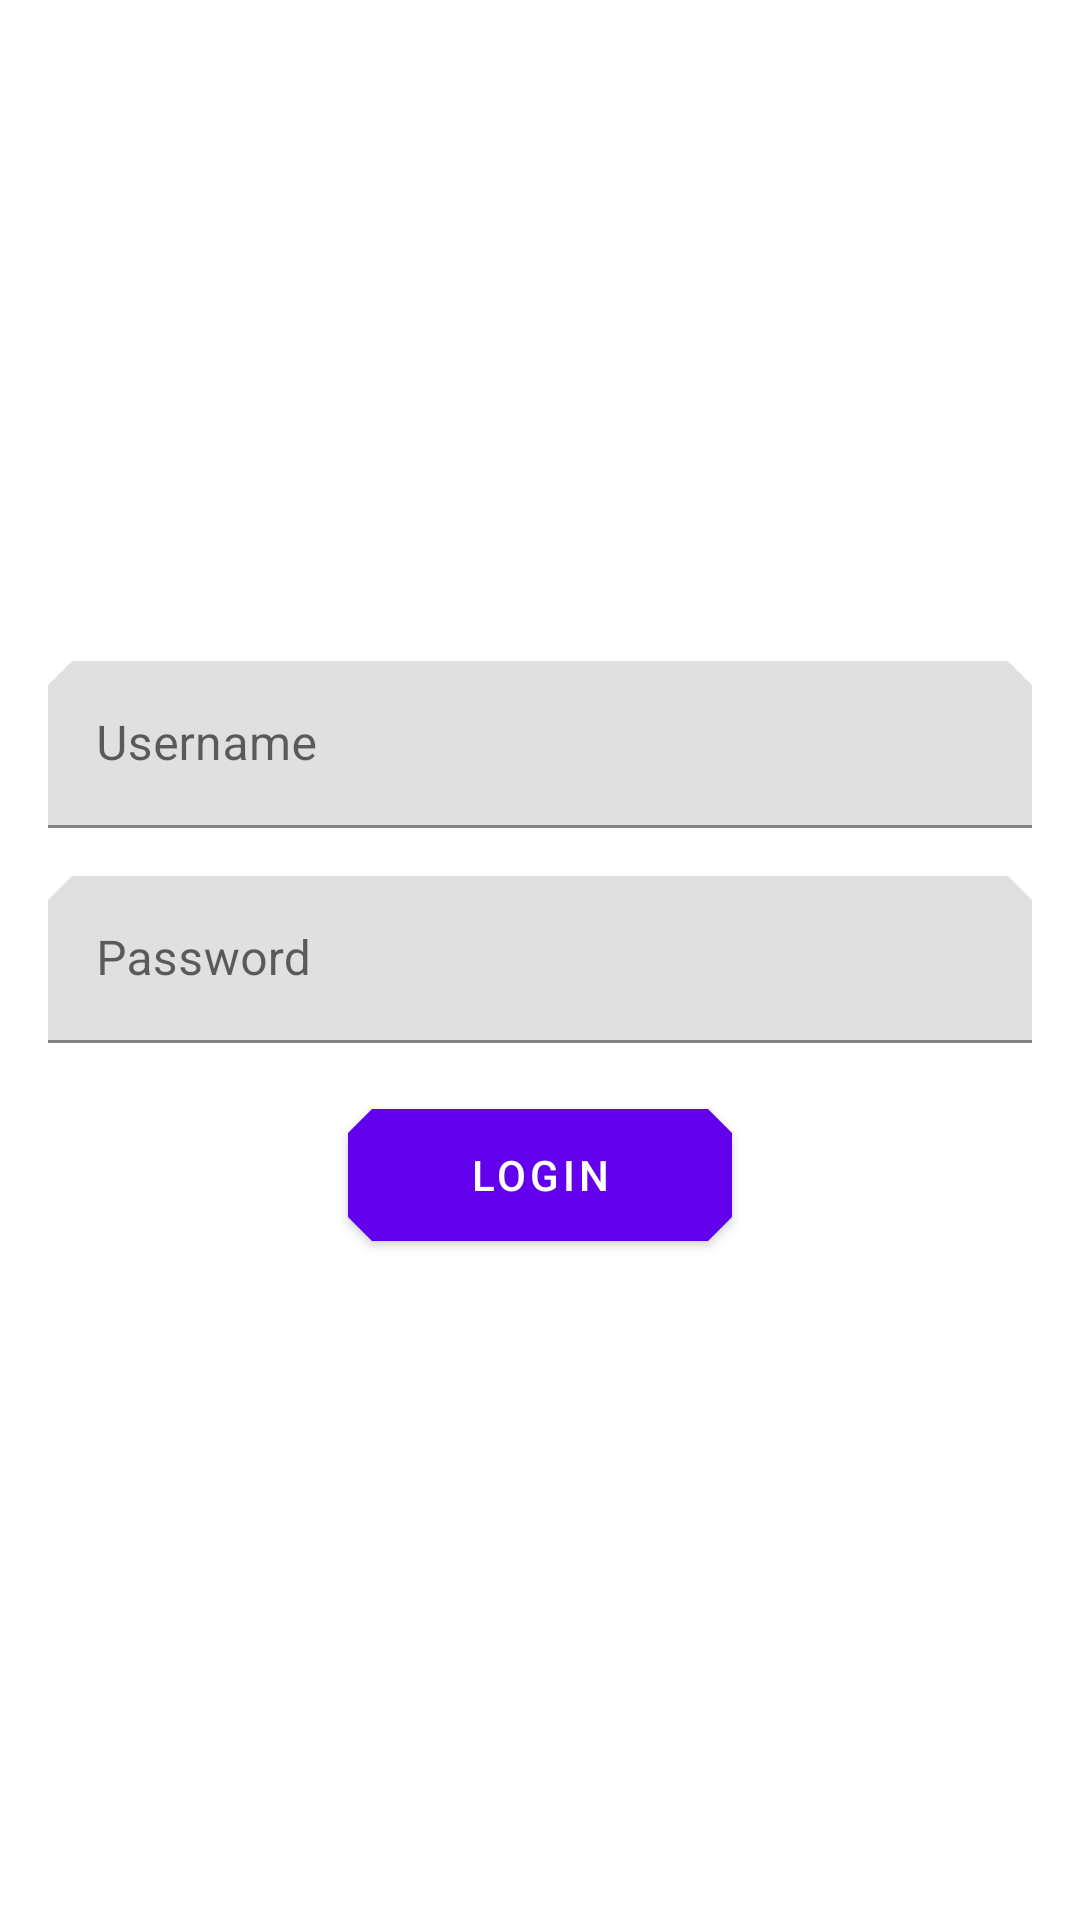

Here is an Android app screen rendered from its layout file. Give the layout XML and the strings, colors and styles it references.
<!-- AndroidManifest.xml: application theme Theme.NanoPost -->
<!-- res/layout/fragment_login.xml -->
<?xml version="1.0" encoding="utf-8"?>
<androidx.constraintlayout.widget.ConstraintLayout xmlns:android="http://schemas.android.com/apk/res/android"
    xmlns:app="http://schemas.android.com/apk/res-auto"
    xmlns:tools="http://schemas.android.com/tools"
    android:layout_width="match_parent"
    android:layout_height="match_parent">

    <com.google.android.material.textfield.TextInputLayout
        android:id="@+id/username_field"
        style="@style/Widget.MaterialComponents.TextInputLayout.FilledBox"
        android:layout_width="0dp"
        android:layout_height="wrap_content"
        android:layout_marginEnd="16dp"
        android:layout_marginStart="16dp"
        app:layout_constraintBottom_toTopOf="@id/password_field"
        app:layout_constraintEnd_toEndOf="parent"
        app:layout_constraintStart_toStartOf="parent"
        app:layout_constraintTop_toTopOf="parent"
        app:layout_constraintVertical_chainStyle="packed">

        <com.google.android.material.textfield.TextInputEditText
            android:layout_width="match_parent"
            android:layout_height="wrap_content"
            android:hint="Username"
            android:inputType="textNoSuggestions"/>
    </com.google.android.material.textfield.TextInputLayout>

    <com.google.android.material.textfield.TextInputLayout
        android:id="@+id/password_field"
        style="@style/Widget.MaterialComponents.TextInputLayout.FilledBox"
        android:layout_width="0dp"
        android:layout_height="wrap_content"
        android:layout_marginEnd="16dp"
        android:layout_marginStart="16dp"
        android:layout_marginTop="16dp"
        app:layout_constraintBottom_toTopOf="@id/login_button"
        app:layout_constraintEnd_toEndOf="parent"
        app:layout_constraintStart_toStartOf="parent"
        app:layout_constraintTop_toBottomOf="@id/username_field">

        <com.google.android.material.textfield.TextInputEditText
            android:layout_width="match_parent"
            android:layout_height="wrap_content"
            android:hint="Password"
            android:inputType="textPassword"/>
    </com.google.android.material.textfield.TextInputLayout>

    <com.google.android.material.button.MaterialButton
        android:id="@+id/login_button"
        style="@style/Widget.MaterialComponents.Button"
        android:layout_width="128dp"
        android:layout_height="56dp"
        android:layout_marginTop="16dp"
        android:text="Login"
        app:layout_constraintBottom_toBottomOf="parent"
        app:layout_constraintEnd_toEndOf="parent"
        app:layout_constraintStart_toStartOf="parent"
        app:layout_constraintTop_toBottomOf="@id/password_field"/>
</androidx.constraintlayout.widget.ConstraintLayout>
<!-- resources referenced by this layout -->
<resources>
  <style name="Theme.NanoPost" parent="Theme.MaterialComponents.DayNight.DarkActionBar">
          
          <item name="colorPrimary">@color/purple_500</item>
          <item name="colorPrimaryVariant">@color/purple_700</item>
          <item name="colorOnPrimary">@color/white</item>
          
          <item name="colorSecondary">@color/teal_200</item>
          <item name="colorSecondaryVariant">@color/teal_700</item>
          <item name="colorOnSecondary">@color/black</item>
          
          <item name="android:statusBarColor" tools:targetApi="l">?attr/colorPrimaryVariant</item>
          
          <item name="shapeAppearance">@style/ShapeAppearance.NanoPost</item>
          <item name="shapeAppearanceSmallComponent">@style/ShapeAppearance.NanoPost.Small</item>
          <item name="shapeAppearanceMediumComponent">@style/ShapeAppearance.NanoPost.Medium</item>
          <item name="shapeAppearanceLargeComponent">@style/ShapeAppearance.NanoPost.Large</item>
      </style>
  <style name="ShapeAppearance.NanoPost" parent="ShapeAppearance.MaterialComponents">
          <item name="cornerFamily">cut</item>
      </style>
  <style name="ShapeAppearance.NanoPost.Small">
          <item name="cornerSize">8dp</item>
      </style>
  <style name="ShapeAppearance.NanoPost.Medium">
          <item name="cornerSize">8dp</item>
      </style>
  <style name="ShapeAppearance.NanoPost.Large">
          <item name="cornerSize">4dp</item>
      </style>
  <!-- not gathered from this repository: default colours our renderer supplied (Android Studio template values) -->
  <color name="purple_500">#FF6200EE</color>
  <color name="purple_700">#FF3700B3</color>
  <color name="teal_200">#FF03DAC5</color>
  <color name="teal_700">#FF018786</color>
  <color name="black">#FF000000</color>
  <color name="white">#FFFFFFFF</color>
</resources>
